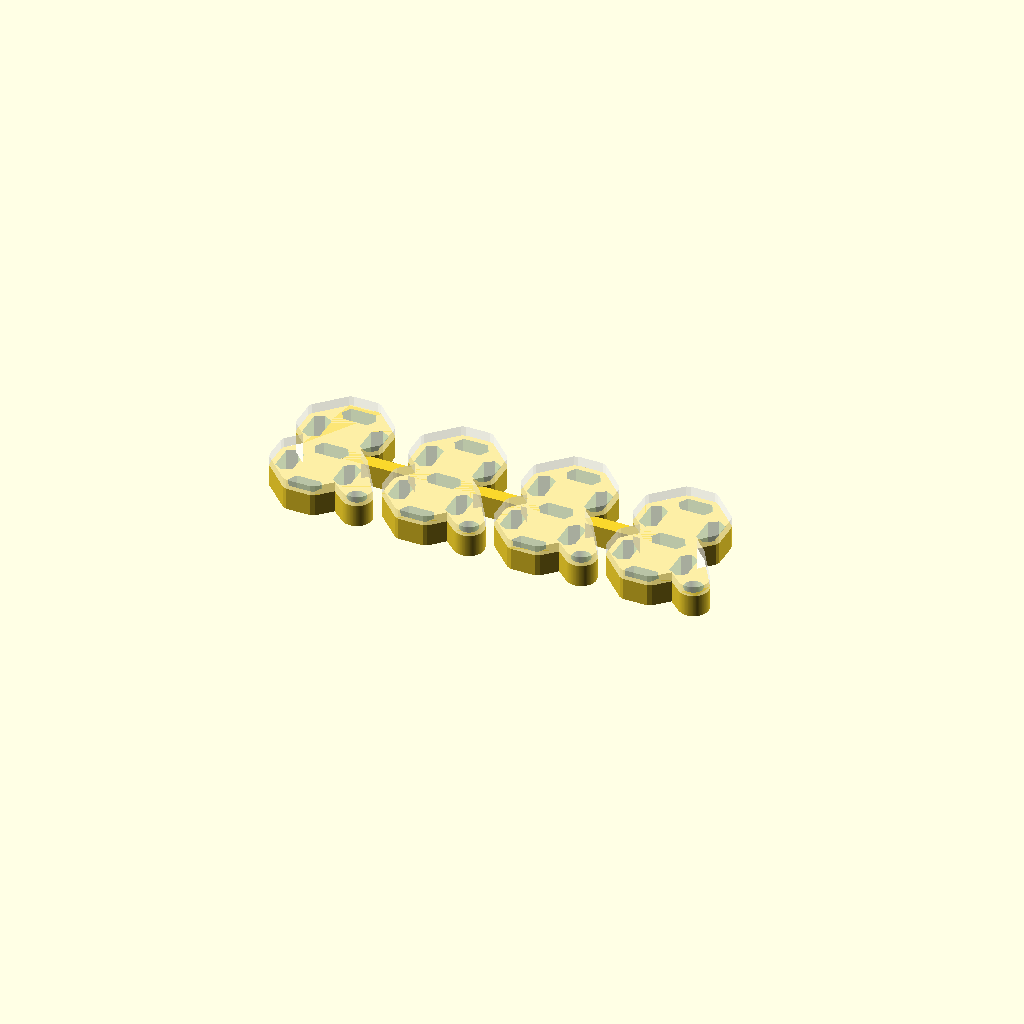
Cell 1: the model at its default parameters.
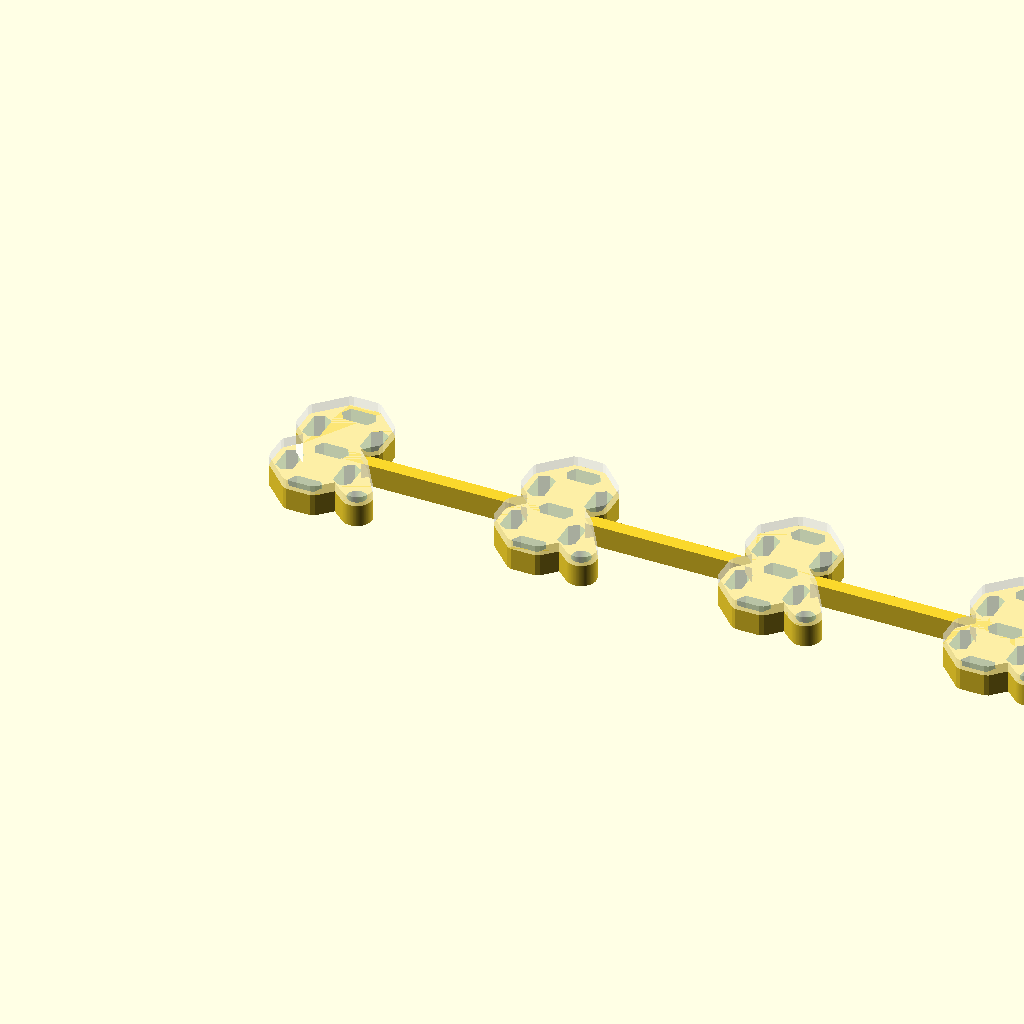
Cell 2: board_w = 40.64 (everything else at default).
One fixed orthographic camera (rotation 55°, 0°, 25°; colour scheme Cornfield) for every cell.
OpenSCAD source file hardware/mini7seg_diffuser_v5.scad:
// =============================================================================
// mini7seg_diffuser_v5.scad
//
// Iteration 5. The whole point of this version: EVERY number below that
// describes the board is READ OFF THE PCB, not guessed.
//
// Source of truth:
//   EasyEDA Pro project  "7-seg-string"
//   archive              ProPrj_7-seg-string_2026-01-20-00-00-08.epro
//   board                PCB/d97f67a54bbb46e88dcb99f7e0514d6e.epcb
//   records used         COMPONENT + ATTR "Designator"  -> LED centroids
//                        PAD (layer 12, GND)            -> mount holes
//                        POLY layer 11 ["R",0,0,800,1350] -> board outline
//   units in that file   mil. 1 mil = 0.0254 mm. Frame is board-centre,
//                        +X right, +Y up (board centre lands at
//                        (0.005, 0.448) mm in this frame — under half a mm,
//                        so we treat this frame AS board centre).
//
// WHY v4 DID NOT FIT (measured, not theorised):
//   v4 assumed the digit was centred on x = 0 with a +/-4.5 mm half-span.
//   The real digit is centred on x = -1.778 mm with a +/-5.207 mm half-span.
//   That put the left-hand baffle wall 2.485 mm inboard of LEDE / LEDF —
//   which is why the part sat ON the left LEDs instead of over them.
//   v4 also assumed a 3.2 mm mount hole and cut a 3.0 mm barbed peg for it.
//   The real drill is 2.50 mm, at 10.414 mm spacing (not 11.0). The pegs
//   could never have entered the holes.
//
// WHAT CHANGED FROM v4:
//   - segment + DP positions derived from LED centroids
//   - barbed split snap peg  ->  plain straight post, heat-staked with a
//     soldering iron into a rivet on the underside of the board
//   - seg_width 2.4 -> 3.2 (LED body is 2.0 mm square; 0.6 mm clear each side)
//   - dp_d 2.0 -> 3.408, derived from the LED's diagonal
//   - diffuser_thickness 1.2 -> 1.8
// =============================================================================


// ---------- BOARD (from POLY layer 11) ----------
board_w        = 20.32;    // 800 mil
board_h        = 34.29;    // 1350 mil
pcb_thickness  = 1.6;


// ---------- MOUNT HOLES (from PAD e298 / e299, layer 12, net GND) ----------
// hole ROUND 98.4252 mil = 2.500 mm ; pad ELLIPSE 137.7953 mil = 3.500 mm
mount_hole_d   = 2.50;
mount_pad_d    = 3.50;
mount_top      = [-1.778,  5.207];
mount_bot      = [-1.905, -5.207];


// ---------- LED CENTROIDS (from COMPONENT + ATTR Designator) ----------
// These are the ONLY placement facts. Everything else is derived from them.
led_A  = [-1.778,  10.414];
led_B  = [ 3.429,   4.888];
led_C  = [ 3.429,  -5.334];
led_D  = [-1.716, -10.668];
led_E  = [-6.985,  -5.396];
led_F  = [-6.985,   4.826];
led_G  = [-1.778,  -0.254];
led_DP = [ 7.493, -10.414];

led_body = 2.0;            // WS2812 2020 package, 2.0 x 2.0 mm


// ---------- DERIVED DIGIT GRID ----------
// Column / row lines the segments sit on. Cross-axis position of each segment
// is its own LED's coordinate (guarantees that LED clears). Along-axis position
// is the geometric cell centre (keeps the figure-8 looking square).
x_left   = led_F[0];                       // -6.985  (E / F column)
x_right  = led_B[0];                       //  3.429  (B / C column)
x_mid    = led_A[0];                       // -1.778  (A / G / D column)
y_top    = led_A[1];                       //  10.414
y_mid    = led_G[1];                       //  -0.254
y_bot    = led_D[1];                       // -10.668


// ---------- SEGMENT GEOMETRY ----------
// seg_width and dp_d are DERIVED from led_body on purpose. v4 died of
// hand-computed numbers drifting away from the thing they were computed from;
// if the LED package ever changes, edit led_body and everything follows.
seg_clearance = 0.6;                              // flat-to-flat, each side
seg_width     = led_body + 2 * seg_clearance;     // 3.2
seg_gap       = 0.5;       // gap between the end of one segment and the next
seg_chamfer   = 0.9;

// Lengths fall out of the grid so the corners close by construction.
len_h       = (x_right - x_left) - seg_width - 2 * seg_gap;   // A, G, D
len_v_up    = (y_top   - y_mid)  - seg_width - 2 * seg_gap;   // B, F
len_v_dn    = (y_mid   - y_bot)  - seg_width - 2 * seg_gap;   // C, E

// [x, y, rotation, length]
seg_A = [x_mid,   y_top,                 0, len_h   ];
seg_B = [x_right, (y_top + y_mid) / 2,  90, len_v_up];
seg_C = [x_right, (y_mid + y_bot) / 2,  90, len_v_dn];
seg_D = [x_mid,   y_bot,                 0, len_h   ];
seg_E = [x_left,  (y_mid + y_bot) / 2,  90, len_v_dn];
seg_F = [x_left,  (y_top + y_mid) / 2,  90, len_v_up];
seg_G = [x_mid,   y_mid,                 0, len_h   ];

segments = [seg_A, seg_B, seg_C, seg_D, seg_E, seg_F, seg_G];

dp_pos = led_DP;
// v4 used 2.0 — exactly the LED body size, so it covered nothing at all.
// A circle over a square is bound by the square's CORNER (1.414 mm from
// centre), not its flat, so this is derived from the diagonal.
dp_corner_clearance = 0.29;
dp_d = led_body * sqrt(2) + 2 * dp_corner_clearance;   // 3.408
// This is the tightest feature on the part and it cannot simply be opened up:
// LEDDP sits only 2.667 mm in from the board edge, so anything over
// dp_d = 3.334 puts the silhouette past the edge. At 3.408 it overhangs by
// 0.037 mm — a sixth of a layer line, and the neighbouring digit is still
// 1.35 mm away, so the overhang is accepted in exchange for the clearance.


// ---------- LAYER STACK ----------
baffle_thickness   = 4.0;
diffuser_thickness = 1.8;  // was 1.2
silhouette_margin  = 1.0;


// ---------- POST (heat-staked rivet, replaces the v4 barbed snap peg) ----------
// Straight cylinder, slip fit through the 2.50 mm hole, standing proud of the
// underside of the board by post_stake. That proud length is the material a
// soldering iron spreads into a rivet head over the 3.50 mm pad.
//   Volume check, counting the chamfered tip and the plastic that first has
//   to fill the 0.125 mm annulus around the post inside the hole:
//     proud material   5.863 mm^3
//     annulus fill    -1.492 mm^3
//     left for a head  4.371 mm^3  over the 3.50 mm pad = 0.454 mm. Enough.
post_clearance = 0.25;                          // total diametral clearance
post_d         = mount_hole_d - post_clearance; // 2.25
post_stake     = 1.6;                           // proud below the board
post_lead      = 0.4;                           // tip chamfer, starts the hole


// ---------- MULTI-DIGIT ----------
digit_count     = 4;
inter_digit_gap = 0.0;     // V-cut snapped tight
bridge_height   = 2.5;
// The bridge runs from the CENTRE of one digit to the centre of the next, so
// it is buried deep inside both silhouettes and cannot fail to weld.
//
// It used to anchor on the silhouette's X extent computed as
// x_right + seg_width/2 + margin. That measures the B/C segment column, but
// digit_silhouette() hulls the top and bottom cells SEPARATELY, so at the
// waist the union pinches into a 45-degree notch reaching only 3.443 — not
// 6.029. The bridge therefore started 1.086 mm outside the part it was
// supposed to join, and touched only at two 0.164 mm slivers: a 1.3 mm^2 weld
// where 10 mm^2 was intended. It showed up as genus 38 on the 4-digit baffle
// where 32 is correct — two extra handles per bridge, one per sliver.
// Anchoring on the centreline removes the need to know the outline at all.


// ---------- RENDER MODE ----------
// "baffle" | "diffuser" | "preview"
mode = "preview";


// =============================================================================
// 2D PRIMITIVES
// =============================================================================

module hex_bar_2d(length, width, chamfer) {
    polygon(points = [
        [-length/2 + chamfer, -width/2],
        [ length/2 - chamfer, -width/2],
        [ length/2,            0      ],
        [ length/2 - chamfer,  width/2],
        [-length/2 + chamfer,  width/2],
        [-length/2,            0      ],
    ]);
}

module hex_bar_at(seg) {
    translate([seg[0], seg[1]])
        rotate(seg[2])
            hex_bar_2d(seg[3], seg_width, seg_chamfer);
}

module digit_silhouette() {
    offset(r = silhouette_margin) {
        union() {
            hull() { hex_bar_at(seg_A); hex_bar_at(seg_F);
                     hex_bar_at(seg_B); hex_bar_at(seg_G); }
            hull() { hex_bar_at(seg_G); hex_bar_at(seg_E);
                     hex_bar_at(seg_C); hex_bar_at(seg_D); }
            hull() { hex_bar_at(seg_C);
                     translate(dp_pos) circle(d = dp_d, $fn = 64); }
        }
    }
}


// =============================================================================
// 3D HELPERS (single digit, local frame)
// =============================================================================

module hex_pocket_3d(seg, h) {
    translate([seg[0], seg[1], 0])
        rotate([0, 0, seg[2]])
            linear_extrude(height = h)
                hex_bar_2d(seg[3], seg_width, seg_chamfer);
}

module dp_pocket_3d(h) {
    translate([dp_pos[0], dp_pos[1], 0])
        cylinder(d = dp_d, h = h, $fn = 64);
}

// Straight post: full diameter through the board, chamfered tip so it finds
// the hole. No barb, no slit — the rivet is formed after assembly with heat.
module heat_stake_post(xy) {
    total = pcb_thickness + post_stake;
    translate([xy[0], xy[1], -total]) {
        // chamfered tip, so the post finds the hole instead of catching its rim
        cylinder(d1 = post_d - 2 * post_lead, d2 = post_d, h = post_lead, $fn = 48);
        // Straight shank up into the baffle. The extra 0.01 is a deliberate
        // overlap — a face exactly coplanar with the baffle underside is a
        // zero-thickness join waiting to go non-manifold on the next edit.
        translate([0, 0, post_lead])
            cylinder(d = post_d, h = total - post_lead + 0.01, $fn = 48);
    }
}


// =============================================================================
// SINGLE-DIGIT PARTS
// =============================================================================

module single_digit_solid() {
    linear_extrude(height = baffle_thickness)
        digit_silhouette();
}

module single_digit_pockets() {
    translate([0, 0, -0.05]) {
        for (s = segments) hex_pocket_3d(s, baffle_thickness + 0.1);
        dp_pocket_3d(baffle_thickness + 0.1);
    }
}

module single_digit_posts() {
    heat_stake_post(mount_top);
    heat_stake_post(mount_bot);
}

module single_digit_baffle() {
    difference() { single_digit_solid(); single_digit_pockets(); }
    single_digit_posts();
}

module single_digit_diffuser() {
    linear_extrude(height = diffuser_thickness)
        digit_silhouette();
}


// =============================================================================
// MULTI-DIGIT ASSEMBLY
// =============================================================================

module inter_digit_bridge(i_left, h) {
    pitch   = board_w + inter_digit_gap;
    x_start = i_left * pitch + x_mid;
    x_end   = (i_left + 1) * pitch + x_mid;
    translate([x_start, y_mid - bridge_height/2, 0])
        cube([x_end - x_start, bridge_height, h]);
}

// Pockets are subtracted AFTER the bridges are unioned in. That ordering is
// what lets the bridge run right through the middle of a digit without any
// risk of it filling a segment well — the well is cut last and always wins.
// Doing it per-digit first (as v4 did) is what forced the bridge to tiptoe
// around the outline, and that is where the bad anchor came from.
module multi_digit_baffle() {
    pitch = board_w + inter_digit_gap;
    difference() {
        union() {
            for (i = [0 : digit_count - 1])
                translate([i * pitch, 0, 0]) single_digit_solid();
            if (digit_count > 1)
                for (i = [0 : digit_count - 2])
                    inter_digit_bridge(i, baffle_thickness);
        }
        for (i = [0 : digit_count - 1])
            translate([i * pitch, 0, 0]) single_digit_pockets();
    }
    for (i = [0 : digit_count - 1])
        translate([i * pitch, 0, 0]) single_digit_posts();
}

// No bridges on the diffuser — those are mechanical, not optical.
module multi_digit_diffuser() {
    pitch = board_w + inter_digit_gap;
    for (i = [0 : digit_count - 1])
        translate([i * pitch, 0, 0]) single_digit_diffuser();
}


// =============================================================================
// RENDER
// =============================================================================

if (mode == "baffle") {
    multi_digit_baffle();
} else if (mode == "diffuser") {
    multi_digit_diffuser();
} else {
    multi_digit_baffle();
    color([1, 1, 1, 0.35])
        translate([0, 0, baffle_thickness])
            multi_digit_diffuser();
}
Parameter table extracted from the source (name, type, default, range or options):
board_w: number, default 20.32
board_h: number, default 34.29
pcb_thickness: number, default 1.6
mount_hole_d: number, default 2.5
mount_pad_d: number, default 3.5
mount_top: vector, default [-1.778, 5.207]
mount_bot: vector, default [-1.905, -5.207]
led_A: vector, default [-1.778, 10.414]
led_B: vector, default [3.429, 4.888]
led_C: vector, default [3.429, -5.334]
led_D: vector, default [-1.716, -10.668]
led_E: vector, default [-6.985, -5.396]
led_F: vector, default [-6.985, 4.826]
led_G: vector, default [-1.778, -0.254]
led_DP: vector, default [7.493, -10.414]
led_body: number, default 2
seg_clearance: number, default 0.6
seg_gap: number, default 0.5
seg_chamfer: number, default 0.9
dp_corner_clearance: number, default 0.29
baffle_thickness: number, default 4
diffuser_thickness: number, default 1.8
silhouette_margin: number, default 1
post_clearance: number, default 0.25
post_stake: number, default 1.6
post_lead: number, default 0.4
digit_count: number, default 4
inter_digit_gap: number, default 0
bridge_height: number, default 2.5
mode: string, default "preview"
